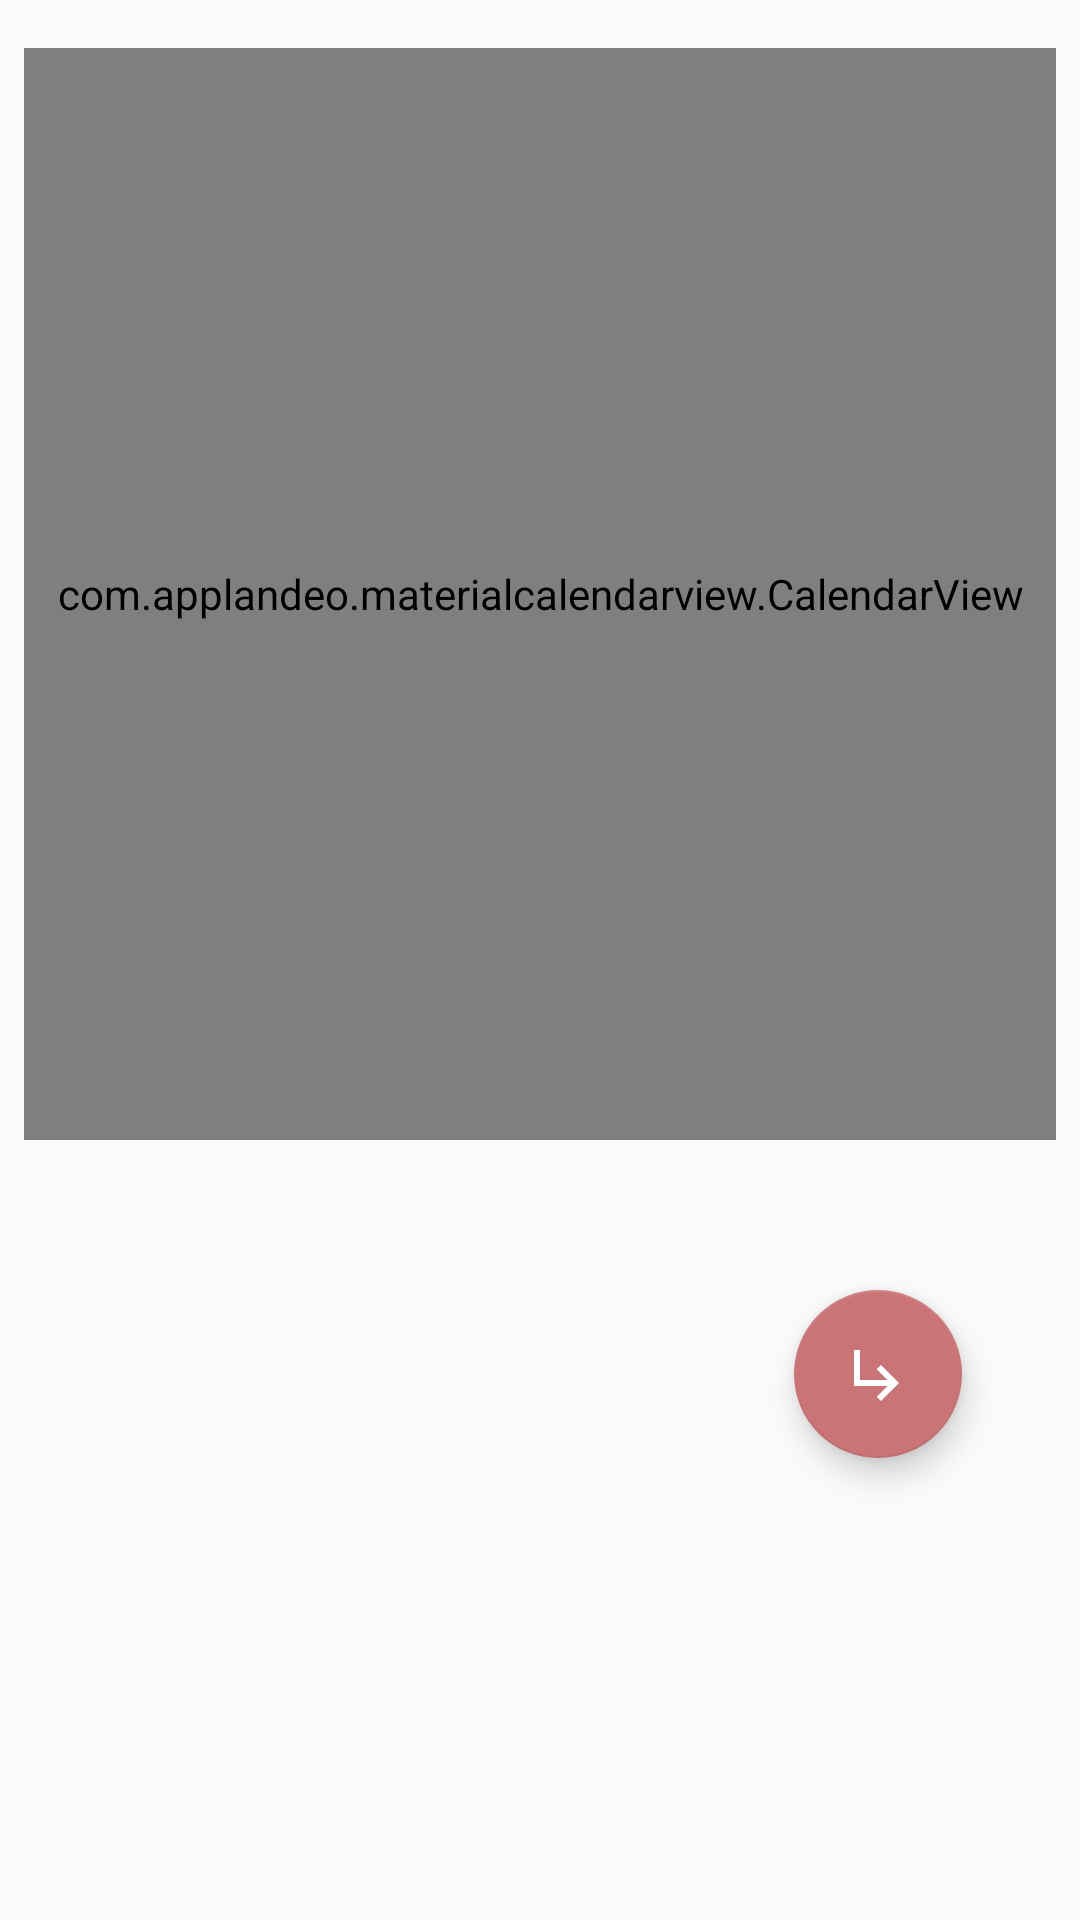

Here is an Android app screen rendered from its layout file. Give the layout XML and the strings, colors and styles it references.
<!-- AndroidManifest.xml: application theme AppTheme -->
<!-- res/layout/fragment_calendario.xml -->
<?xml version="1.0" encoding="utf-8"?>
<android.support.constraint.ConstraintLayout xmlns:android="http://schemas.android.com/apk/res/android"
    xmlns:app="http://schemas.android.com/apk/res-auto"
    xmlns:tools="http://schemas.android.com/tools"
    android:id="@+id/frameLayout4"
    android:layout_width="match_parent"
    android:layout_height="match_parent"
    tools:context=".CalendarioFragment">

    

    <com.applandeo.materialcalendarview.CalendarView
        android:id="@+id/calendarView2"
        android:layout_width="match_parent"
        android:layout_height="364dp"
        android:layout_marginStart="8dp"
        android:layout_marginTop="16dp"
        android:layout_marginEnd="8dp"
        android:layout_marginBottom="8dp"
        app:headerColor="@color/colorPrimaryDark"
        app:layout_constraintBottom_toBottomOf="parent"
        app:layout_constraintEnd_toEndOf="parent"
        app:layout_constraintHorizontal_bias="0.0"
        app:layout_constraintStart_toStartOf="parent"
        app:layout_constraintTop_toTopOf="parent"
        app:layout_constraintVertical_bias="0.0"></com.applandeo.materialcalendarview.CalendarView>

    <android.support.design.widget.FloatingActionButton
        android:id="@+id/bt_next"
        android:layout_width="wrap_content"
        android:layout_height="wrap_content"
        android:layout_marginStart="32dp"
        android:layout_marginEnd="16dp"
        android:layout_marginBottom="104dp"
        android:src="@drawable/ic_next_white"
        app:layout_constraintBottom_toBottomOf="parent"
        app:layout_constraintEnd_toEndOf="parent"
        app:layout_constraintHorizontal_bias="0.909"
        app:layout_constraintStart_toStartOf="parent"
        app:layout_constraintTop_toBottomOf="@+id/calendarView2" />
</android.support.constraint.ConstraintLayout>
<!-- resources referenced by this layout -->
<resources>
  <color name="colorPrimaryDark">#00574B</color>
  <!-- drawable ic_next_white (drawable) -->
  <vector xmlns:android="http://schemas.android.com/apk/res/android"
      android:height="24dp"
      android:width="24dp"
      android:viewportWidth="24"
      android:viewportHeight="24">
      <path android:fillColor="#fff" android:pathData="M19,15L13,21L11.58,19.58L15.17,16H4V4H6V14H15.17L11.58,10.42L13,9L19,15Z" />
  </vector>
  <style name="AppTheme" parent="Theme.AppCompat.Light.NoActionBar">
          
          <item name="colorPrimary">@color/colorPrimary</item>
          <item name="colorPrimaryDark">@color/colorPrimaryDark</item>
          <item name="colorAccent">@color/colorAccent</item>
      </style>
  <color name="colorPrimary">#008577</color>
  <color name="colorAccent">#ca7477</color>
</resources>
